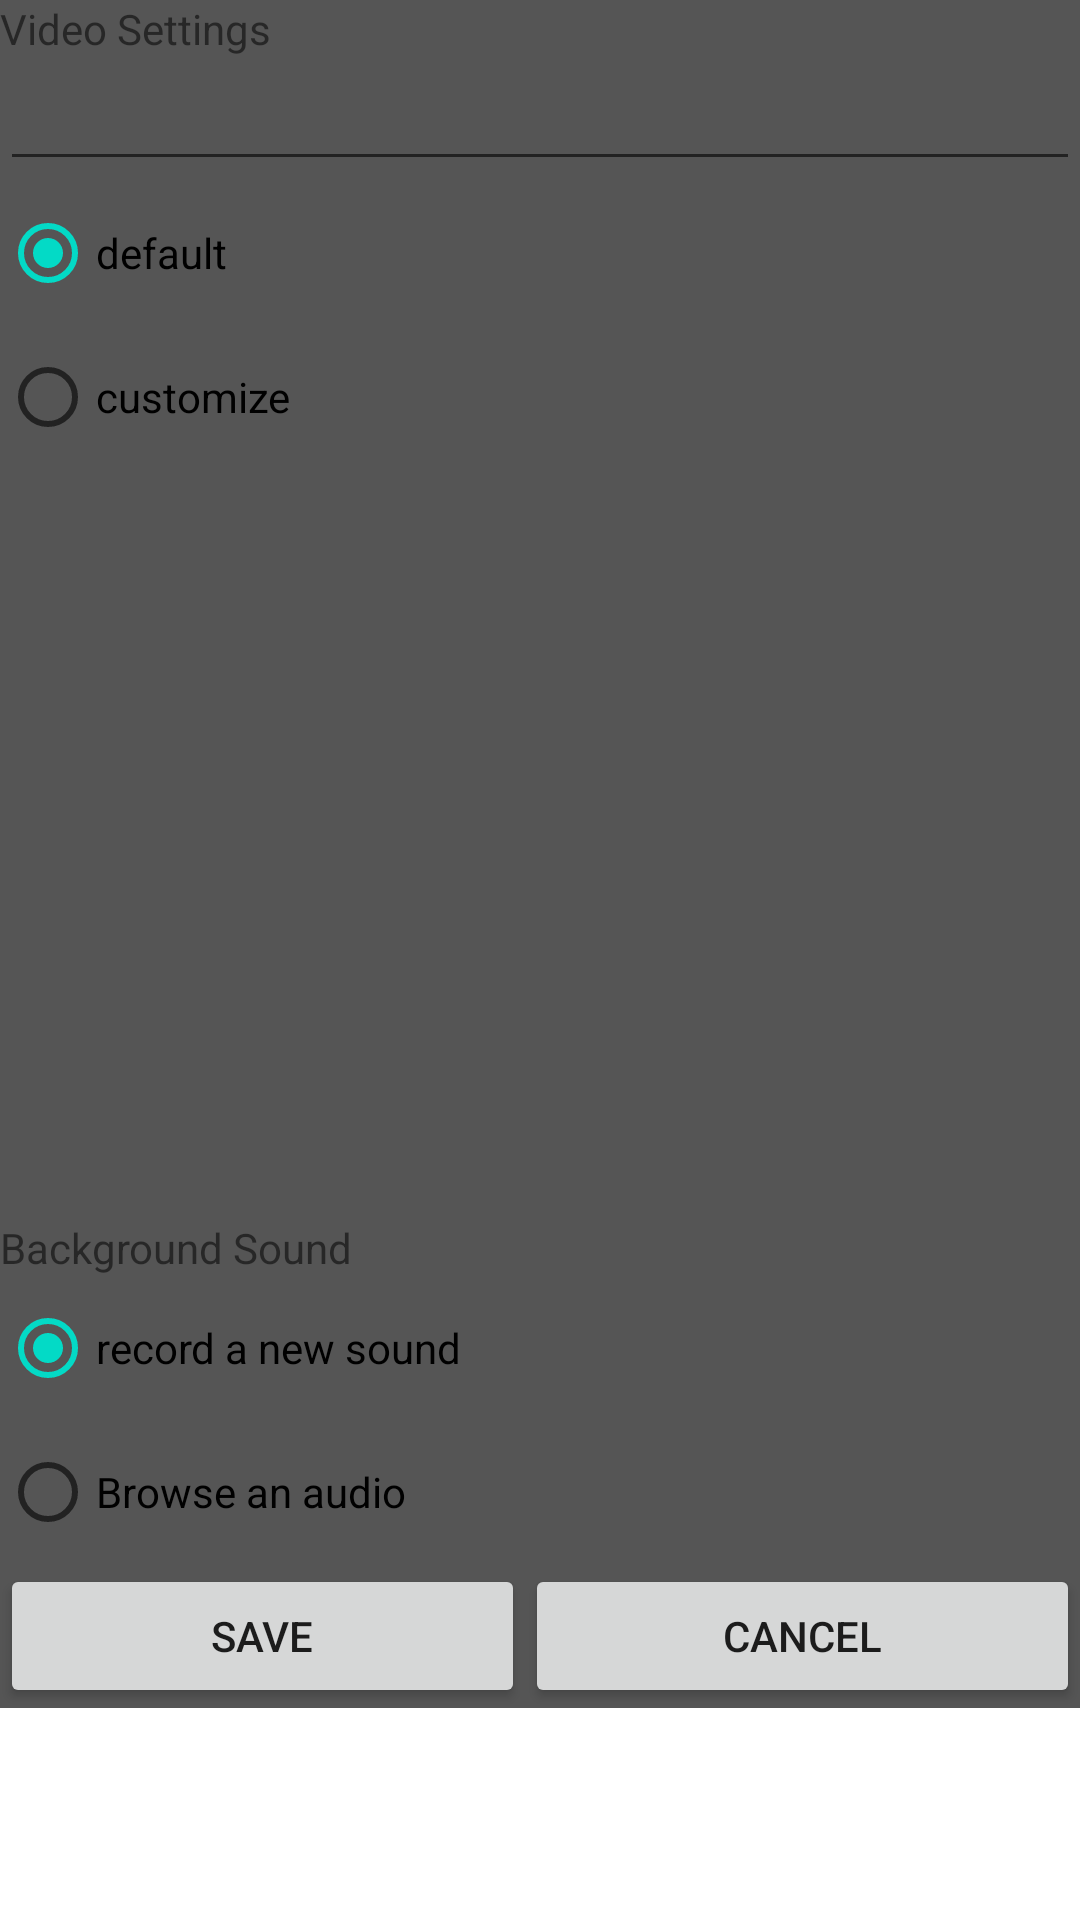

Produce the Android XML layout that renders to this screen, including the resource entries it uses.
<!-- AndroidManifest.xml: fallback theme Theme.MaterialComponents.DayNight.NoActionBar -->
<!-- res/layout/video_settings.xml -->
<?xml version="1.0" encoding="utf-8"?>
<ScrollView
    android:layout_height="match_parent"
    android:layout_width="match_parent"
    xmlns:android="http://schemas.android.com/apk/res/android">

<LinearLayout
    android:orientation="vertical" android:layout_width="match_parent"
    android:layout_height="match_parent"
    android:theme="@style/Theme.Transparent"
    android:background="#AA000000">
    <TextView
        android:layout_width="match_parent"
        android:layout_height="wrap_content"
        android:text="Video Settings"/>
    <EditText
        android:layout_width="fill_parent"
        android:layout_height="wrap_content"
        android:id="@+id/videoName" />
    <RadioGroup
        android:id="@+id/customization"
        android:layout_width="match_parent"
        android:layout_height="wrap_content"
        android:checkedButton="@+id/def">
        <RadioButton
            android:id="@+id/def"
            android:text="default"
            android:layout_width="match_parent"
            android:layout_height="wrap_content"/>
        <RadioButton
            android:layout_width="match_parent"
            android:layout_height="wrap_content"
            android:id="@+id/custom"
            android:text="customize"/>
    </RadioGroup>

    <ListView
        android:layout_width="wrap_content"
        android:layout_height="250dp"
        android:id="@+id/list">

    </ListView>
    <TextView
        android:layout_width="match_parent"
        android:layout_height="wrap_content"
        android:text="Background Sound"/>
    <RadioGroup
        android:layout_width="match_parent"
        android:layout_height="wrap_content"
        android:id="@+id/sound"
        android:checkedButton="@+id/record">
        <RadioButton
            android:id="@+id/record"
            android:layout_width="match_parent"
            android:layout_height="wrap_content"
            android:text="record a new sound"/>
        <RadioButton
            android:layout_width="match_parent"
            android:layout_height="wrap_content"
            android:text="Browse an audio"
            android:id="@+id/browse"/>
    </RadioGroup>
    <RelativeLayout
        android:layout_width="match_parent"
        android:layout_height="wrap_content">
        <Button
            android:layout_width="175dp"
            android:layout_height="wrap_content"
            android:id="@+id/save"
            android:layout_alignParentLeft="true"
            android:text="SAVE"/>
        <Button
            android:id="@+id/cancel"
            android:layout_width="175dp"
            android:layout_height="wrap_content"
            android:layout_alignParentRight="true"
            android:layout_toRightOf="@+id/save"
            android:text="CANCEL"/>
        <TextView
            android:id="@+id/soundPath"
            android:layout_width="match_parent"
            android:layout_height="wrap_content"
            android:layout_below="@+id/share"/>
    </RelativeLayout>

</LinearLayout>
    </ScrollView>
<!-- resources referenced by this layout -->
<resources>

</resources>
